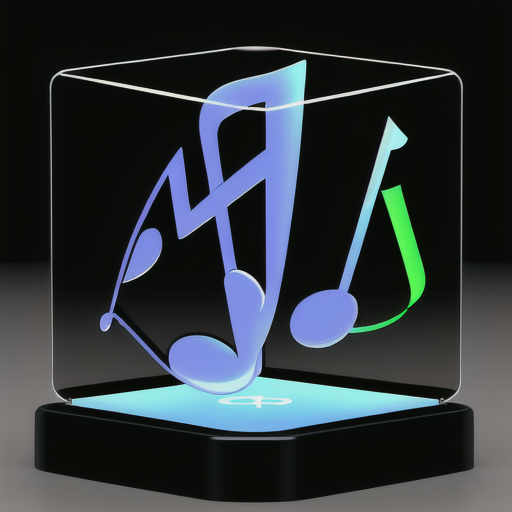
Generation parameters embedded in this image by AUTOMATIC1111 Stable Diffusion web UI or a fork of it (Forge, ...) (PNG 'parameters' text chunk):
Musical Notes 3d model in the style of hologram 3D
Steps: 20, Sampler: Euler a, CFG scale: 7, Seed: 2032761120, Size: 515x512, Model hash: 44ba85a850, Model: animeTWO, Style Selector Enabled: True, Style Selector Randomize: False, Style Selector Style: base, Version: v1.6.0-295-g9c1c0da0